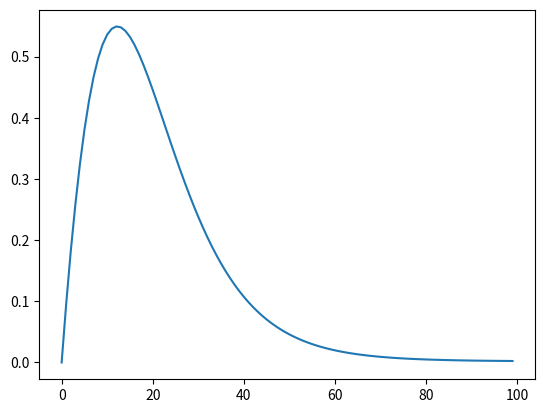

This figure's Python source:
import numpy as np
from scipy.integrate import odeint
import matplotlib.pyplot as plt
# Define the function representing the differential equation
def diff_eqn(y, t, L, R, u, psi_function):
    i, psi = y
    di_dt = (u(t) - R*i - psi_function(psi)) / L
    d_psi_dt = i
    return [di_dt, d_psi_dt]

# Example psi function (you would replace this with your own function)
def psi_function(psi):
    return np.sin(psi)

# Example input voltage function (you would replace this with your own function)
def input_voltage(t):
    return 1.0

# Example parameters
L = 1.0  # Inductance
R = 1.0  # Resistance

# Initial conditions
initial_conditions = [0.0, 0.0]  # Initial current and psi

# Time points to solve the equation at
t = np.linspace(0, 10, 100)  # Example time points

# Solve the differential equation
solution = odeint(diff_eqn, initial_conditions, t, args=(L, R, input_voltage, psi_function))

# Extract the current from the solution
current = solution[:, 0]

# Print or visualize the results as needed
print(current)
plt.plot(current)
plt.show()
